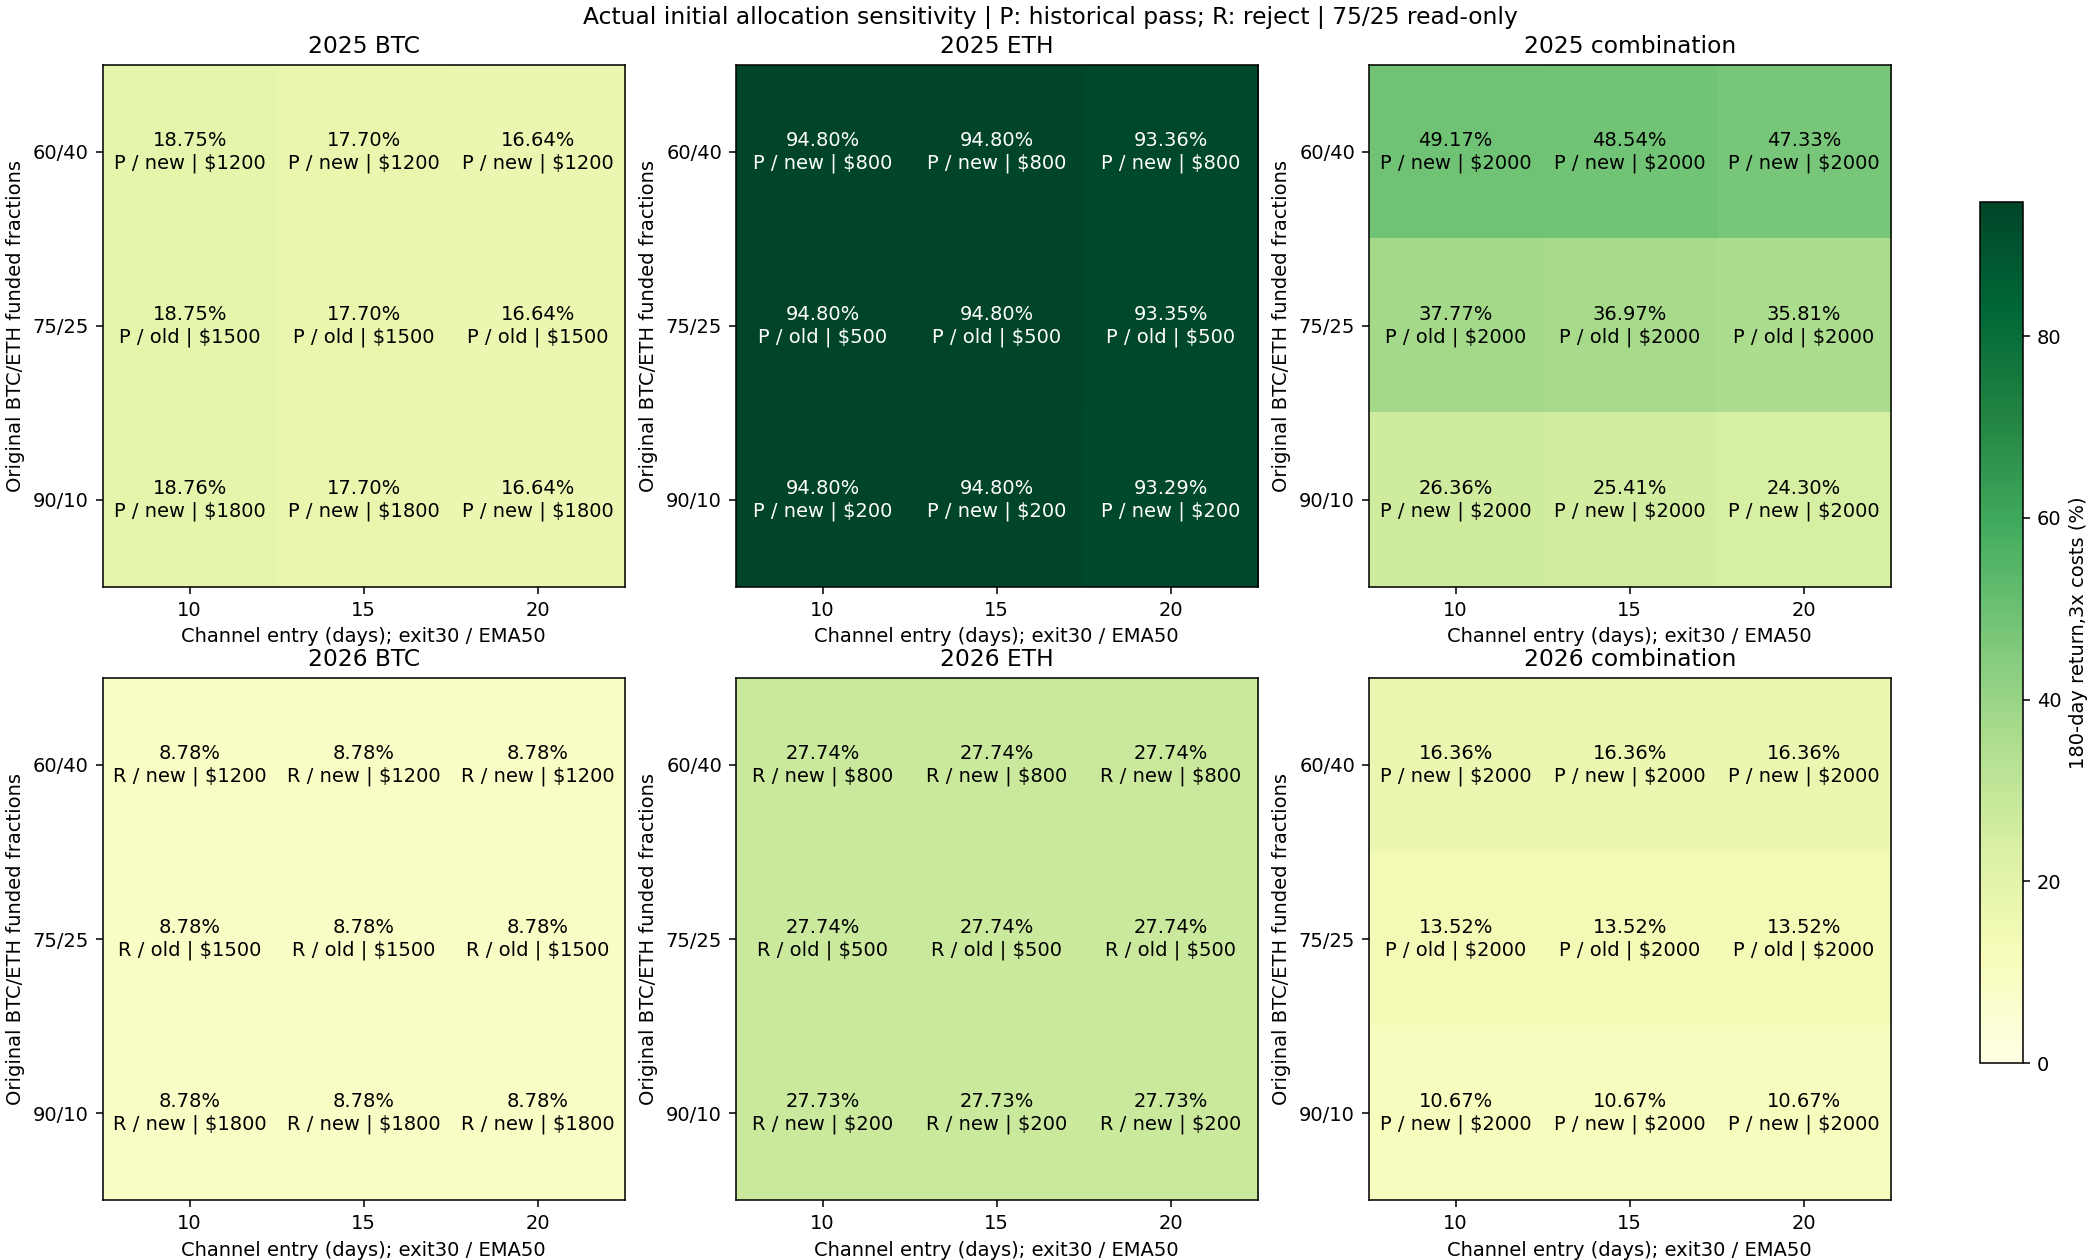

The data file committed next to this chart (first rows):
config, year, is_new, role, asset, entry_days, BTC_initial_weight, capital_usdt, cost, net_return_pct, minute_DD_pct, daily_DD_pct, Sharpe365, Calmar, positive_folds1, round_trips, cost_pct, first_five_folds_return_pct, last_fold_return_pct, status
filtered_alloc_2025_BTC_e10_s50_c1200, 2025, True, component, BTC, 10, 0.6, 1200, 1, 20.64, 12.13, 11.27, 1.585, 3.816, 4, 3, 0.9046, 26.41, -4.566, passed
filtered_alloc_2025_BTC_e10_s50_c1200, 2025, True, component, BTC, 10, 0.6, 1200, 2, 19.69, 12.18, 11.5, 1.527, 3.61, 4, 3, 1.802, 25.91, -4.94, passed
filtered_alloc_2025_BTC_e10_s50_c1200, 2025, True, component, BTC, 10, 0.6, 1200, 3, 18.75, 12.41, 11.73, 1.468, 3.36, 4, 3, 2.692, 25.42, -5.312, passed
filtered_2025_BTC_e10_s50, 2025, False, component, BTC, 10, 0.75, 1500, 1, 20.64, 12.13, 11.27, 1.585, 3.816, 4, 3, 0.9053, 26.41, -4.567, passed
filtered_2025_BTC_e10_s50, 2025, False, component, BTC, 10, 0.75, 1500, 2, 19.7, 12.19, 11.5, 1.527, 3.61, 4, 3, 1.803, 25.92, -4.942, passed
filtered_2025_BTC_e10_s50, 2025, False, component, BTC, 10, 0.75, 1500, 3, 18.75, 12.41, 11.73, 1.468, 3.36, 4, 3, 2.694, 25.42, -5.315, passed
filtered_alloc_2025_BTC_e10_s50_c1800, 2025, True, component, BTC, 10, 0.9, 1800, 1, 20.64, 12.13, 11.27, 1.585, 3.816, 4, 3, 0.906, 26.41, -4.569, passed
filtered_alloc_2025_BTC_e10_s50_c1800, 2025, True, component, BTC, 10, 0.9, 1800, 2, 19.7, 12.19, 11.5, 1.527, 3.61, 4, 3, 1.805, 25.92, -4.942, passed
filtered_alloc_2025_BTC_e10_s50_c1800, 2025, True, component, BTC, 10, 0.9, 1800, 3, 18.76, 12.42, 11.73, 1.468, 3.359, 4, 3, 2.696, 25.42, -5.316, passed
filtered_alloc_2025_BTC_e15_s50_c1200, 2025, True, component, BTC, 15, 0.6, 1200, 1, 19.57, 12.74, 12.06, 1.517, 3.428, 4, 3, 0.9004, 25.29, -4.567, passed
filtered_alloc_2025_BTC_e15_s50_c1200, 2025, True, component, BTC, 15, 0.6, 1200, 2, 18.63, 12.97, 12.29, 1.459, 3.193, 4, 3, 1.793, 24.8, -4.941, passed
filtered_alloc_2025_BTC_e15_s50_c1200, 2025, True, component, BTC, 15, 0.6, 1200, 3, 17.7, 13.19, 12.51, 1.399, 2.969, 4, 3, 2.679, 24.3, -5.313, passed
filtered_2025_BTC_e15_s50, 2025, False, component, BTC, 15, 0.75, 1500, 1, 19.56, 12.74, 12.06, 1.517, 3.428, 4, 3, 0.9009, 25.29, -4.568, passed
filtered_2025_BTC_e15_s50, 2025, False, component, BTC, 15, 0.75, 1500, 2, 18.63, 12.97, 12.29, 1.459, 3.193, 4, 3, 1.795, 24.8, -4.942, passed
filtered_2025_BTC_e15_s50, 2025, False, component, BTC, 15, 0.75, 1500, 3, 17.7, 13.19, 12.51, 1.399, 2.968, 4, 3, 2.68, 24.3, -5.313, passed
filtered_alloc_2025_BTC_e15_s50_c1800, 2025, True, component, BTC, 15, 0.9, 1800, 1, 19.56, 12.74, 12.06, 1.517, 3.428, 4, 3, 0.9015, 25.29, -4.569, passed
filtered_alloc_2025_BTC_e15_s50_c1800, 2025, True, component, BTC, 15, 0.9, 1800, 2, 18.63, 12.97, 12.29, 1.459, 3.193, 4, 3, 1.796, 24.8, -4.942, passed
filtered_alloc_2025_BTC_e15_s50_c1800, 2025, True, component, BTC, 15, 0.9, 1800, 3, 17.7, 13.19, 12.52, 1.399, 2.968, 4, 3, 2.683, 24.31, -5.315, passed
filtered_alloc_2025_BTC_e20_s50_c1200, 2025, True, component, BTC, 20, 0.6, 1200, 1, 18.49, 12.13, 10.63, 1.47, 3.384, 4, 3, 0.8973, 24.62, -4.921, passed
filtered_alloc_2025_BTC_e20_s50_c1200, 2025, True, component, BTC, 20, 0.6, 1200, 2, 17.56, 12.13, 10.86, 1.41, 3.201, 4, 3, 1.787, 24.13, -5.293, passed
filtered_alloc_2025_BTC_e20_s50_c1200, 2025, True, component, BTC, 20, 0.6, 1200, 3, 16.64, 12.13, 11.09, 1.35, 3.02, 4, 3, 2.67, 23.64, -5.664, passed
filtered_2025_BTC_e20_s50, 2025, False, component, BTC, 20, 0.75, 1500, 1, 18.49, 12.13, 10.63, 1.47, 3.384, 4, 3, 0.8977, 24.62, -4.921, passed
filtered_2025_BTC_e20_s50, 2025, False, component, BTC, 20, 0.75, 1500, 2, 17.56, 12.13, 10.86, 1.41, 3.201, 4, 3, 1.789, 24.13, -5.294, passed
filtered_2025_BTC_e20_s50, 2025, False, component, BTC, 20, 0.75, 1500, 3, 16.64, 12.13, 11.09, 1.35, 3.02, 4, 3, 2.671, 23.64, -5.666, passed
filtered_alloc_2025_BTC_e20_s50_c1800, 2025, True, component, BTC, 20, 0.9, 1800, 1, 18.49, 12.13, 10.63, 1.47, 3.385, 4, 3, 0.8984, 24.62, -4.924, passed
filtered_alloc_2025_BTC_e20_s50_c1800, 2025, True, component, BTC, 20, 0.9, 1800, 2, 17.56, 12.13, 10.86, 1.41, 3.201, 4, 3, 1.79, 24.14, -5.295, passed
filtered_alloc_2025_BTC_e20_s50_c1800, 2025, True, component, BTC, 20, 0.9, 1800, 3, 16.64, 12.13, 11.09, 1.35, 3.02, 4, 3, 2.674, 23.65, -5.668, passed
filtered_alloc_2025_ETH_e10_s50_c800, 2025, True, component, ETH, 10, 0.6, 800, 1, 96.84, 19.83, 16.91, 2.771, 14.87, 5, 2, 0.6777, 91.91, 2.569, passed
filtered_alloc_2025_ETH_e10_s50_c800, 2025, True, component, ETH, 10, 0.6, 800, 2, 95.82, 20.04, 17.13, 2.752, 14.51, 5, 2, 1.35, 91.16, 2.434, passed
filtered_alloc_2025_ETH_e10_s50_c800, 2025, True, component, ETH, 10, 0.6, 800, 3, 94.8, 20.25, 17.34, 2.733, 14.15, 5, 2, 2.019, 90.42, 2.3, passed
filtered_2025_ETH_e10_s50, 2025, False, component, ETH, 10, 0.75, 500, 1, 96.83, 19.82, 16.91, 2.771, 14.87, 5, 2, 0.6755, 91.9, 2.569, passed
filtered_2025_ETH_e10_s50, 2025, False, component, ETH, 10, 0.75, 500, 2, 95.81, 20.03, 17.12, 2.752, 14.51, 5, 2, 1.347, 91.16, 2.435, passed
filtered_2025_ETH_e10_s50, 2025, False, component, ETH, 10, 0.75, 500, 3, 94.8, 20.24, 17.34, 2.734, 14.16, 5, 2, 2.014, 90.42, 2.301, passed
filtered_alloc_2025_ETH_e10_s50_c200, 2025, True, component, ETH, 10, 0.9, 200, 1, 96.79, 19.82, 16.9, 2.771, 14.86, 5, 2, 0.6731, 91.86, 2.569, passed
filtered_alloc_2025_ETH_e10_s50_c200, 2025, True, component, ETH, 10, 0.9, 200, 2, 95.8, 20.03, 17.12, 2.752, 14.5, 5, 2, 1.342, 91.14, 2.435, passed
filtered_alloc_2025_ETH_e10_s50_c200, 2025, True, component, ETH, 10, 0.9, 200, 3, 94.8, 20.23, 17.33, 2.734, 14.16, 5, 2, 2.006, 90.42, 2.302, passed
filtered_alloc_2025_ETH_e15_s50_c800, 2025, True, component, ETH, 15, 0.6, 800, 1, 96.84, 19.83, 16.91, 2.771, 14.87, 5, 2, 0.6777, 91.91, 2.569, passed
filtered_alloc_2025_ETH_e15_s50_c800, 2025, True, component, ETH, 15, 0.6, 800, 2, 95.82, 20.04, 17.13, 2.752, 14.51, 5, 2, 1.35, 91.16, 2.434, passed
filtered_alloc_2025_ETH_e15_s50_c800, 2025, True, component, ETH, 15, 0.6, 800, 3, 94.8, 20.25, 17.34, 2.733, 14.15, 5, 2, 2.019, 90.42, 2.3, passed
filtered_2025_ETH_e15_s50, 2025, False, component, ETH, 15, 0.75, 500, 1, 96.83, 19.82, 16.91, 2.771, 14.87, 5, 2, 0.6755, 91.9, 2.569, passed
filtered_2025_ETH_e15_s50, 2025, False, component, ETH, 15, 0.75, 500, 2, 95.81, 20.03, 17.12, 2.752, 14.51, 5, 2, 1.347, 91.16, 2.435, passed
filtered_2025_ETH_e15_s50, 2025, False, component, ETH, 15, 0.75, 500, 3, 94.8, 20.24, 17.34, 2.734, 14.16, 5, 2, 2.014, 90.42, 2.301, passed
filtered_alloc_2025_ETH_e15_s50_c200, 2025, True, component, ETH, 15, 0.9, 200, 1, 96.79, 19.82, 16.9, 2.771, 14.86, 5, 2, 0.6731, 91.86, 2.569, passed
filtered_alloc_2025_ETH_e15_s50_c200, 2025, True, component, ETH, 15, 0.9, 200, 2, 95.8, 20.03, 17.12, 2.752, 14.5, 5, 2, 1.342, 91.14, 2.435, passed
filtered_alloc_2025_ETH_e15_s50_c200, 2025, True, component, ETH, 15, 0.9, 200, 3, 94.8, 20.23, 17.33, 2.734, 14.16, 5, 2, 2.006, 90.42, 2.302, passed
filtered_alloc_2025_ETH_e20_s50_c800, 2025, True, component, ETH, 20, 0.6, 800, 1, 95.42, 20.41, 17.52, 2.743, 14.16, 5, 2, 0.6761, 90.52, 2.569, passed
filtered_alloc_2025_ETH_e20_s50_c800, 2025, True, component, ETH, 20, 0.6, 800, 2, 94.4, 20.63, 17.73, 2.724, 13.82, 5, 2, 1.347, 89.78, 2.435, passed
filtered_alloc_2025_ETH_e20_s50_c800, 2025, True, component, ETH, 20, 0.6, 800, 3, 93.36, 20.83, 17.95, 2.704, 13.48, 5, 2, 2.013, 89.01, 2.3, passed
filtered_2025_ETH_e20_s50, 2025, False, component, ETH, 20, 0.75, 500, 1, 95.41, 20.41, 17.51, 2.743, 14.16, 5, 2, 0.6739, 90.51, 2.57, passed
filtered_2025_ETH_e20_s50, 2025, False, component, ETH, 20, 0.75, 500, 2, 94.4, 20.62, 17.73, 2.724, 13.82, 5, 2, 1.343, 89.77, 2.435, passed
filtered_2025_ETH_e20_s50, 2025, False, component, ETH, 20, 0.75, 500, 3, 93.35, 20.83, 17.94, 2.704, 13.48, 5, 2, 2.008, 89, 2.3, passed
filtered_alloc_2025_ETH_e20_s50_c200, 2025, True, component, ETH, 20, 0.9, 200, 1, 95.37, 20.41, 17.51, 2.743, 14.15, 5, 2, 0.6715, 90.48, 2.569, passed
filtered_alloc_2025_ETH_e20_s50_c200, 2025, True, component, ETH, 20, 0.9, 200, 2, 94.38, 20.62, 17.73, 2.724, 13.81, 5, 2, 1.339, 89.76, 2.436, passed
filtered_alloc_2025_ETH_e20_s50_c200, 2025, True, component, ETH, 20, 0.9, 200, 3, 93.29, 20.81, 17.93, 2.704, 13.48, 5, 2, 1.999, 88.94, 2.301, passed
filtered_alloc_2025_combo_e10_s50_btc0.6, 2025, True, combination, 75:25, 10, 0.6, 2000, 1, 51.12, 13.15, 11.97, 2.654, 9.963, 4, 5, 0.8139, 52.61, -0.9769, passed
filtered_alloc_2025_combo_e10_s50_btc0.6, 2025, True, combination, 75:25, 10, 0.6, 2000, 2, 50.14, 13.38, 12.16, 2.617, 9.568, 4, 5, 1.621, 52.01, -1.23, passed
filtered_alloc_2025_combo_e10_s50_btc0.6, 2025, True, combination, 75:25, 10, 0.6, 2000, 3, 49.17, 13.6, 12.34, 2.579, 9.19, 4, 5, 2.423, 51.42, -1.483, passed
filtered_2025_combo_e10_s50_btc0.75, 2025, False, combination, 75:25, 10, 0.75, 2000, 1, 39.69, 12.16, 11.29, 2.45, 7.974, 4, 5, 0.8478, 42.78, -2.169, passed
filtered_2025_combo_e10_s50_btc0.75, 2025, False, combination, 75:25, 10, 0.75, 2000, 2, 38.73, 12.23, 11.5, 2.405, 7.705, 4, 5, 1.689, 42.23, -2.463, passed
filtered_2025_combo_e10_s50_btc0.75, 2025, False, combination, 75:25, 10, 0.75, 2000, 3, 37.77, 12.43, 11.7, 2.36, 7.362, 4, 5, 2.524, 41.67, -2.756, passed
... 102 more rows
